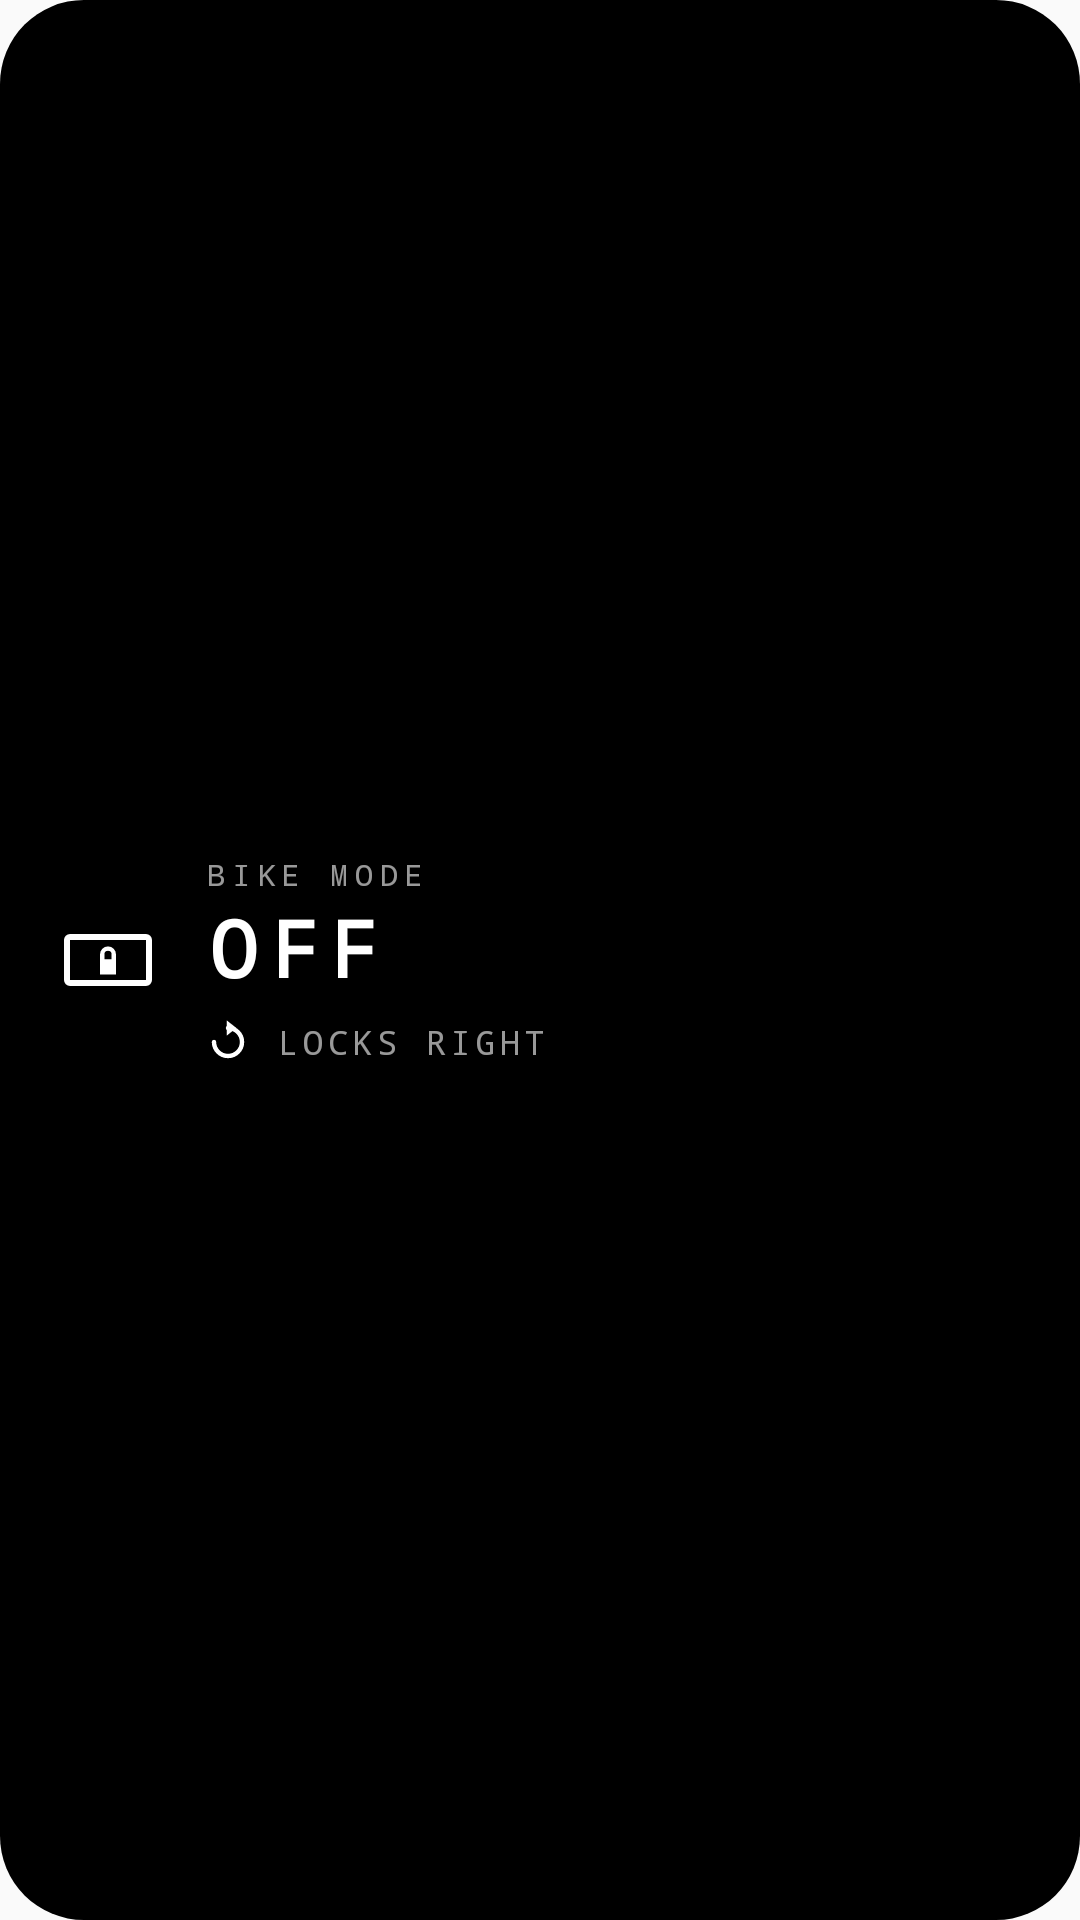

Produce the Android XML layout that renders to this screen, including the resource entries it uses.
<!-- AndroidManifest.xml: application theme Theme.BikeMode -->
<!-- res/layout/widget_bike_mode_large.xml -->
<?xml version="1.0" encoding="utf-8"?>
<LinearLayout xmlns:android="http://schemas.android.com/apk/res/android"
    android:id="@+id/widget_root"
    android:layout_width="match_parent"
    android:layout_height="match_parent"
    android:background="@drawable/widget_bg_off"
    android:gravity="center_vertical"
    android:orientation="horizontal"
    android:paddingHorizontal="20dp"
    android:paddingVertical="16dp">

    <ImageView
        android:id="@+id/widget_icon"
        android:layout_width="32dp"
        android:layout_height="32dp"
        android:contentDescription="@string/app_name"
        android:src="@drawable/ic_bike_mode" />

    <LinearLayout
        android:layout_width="0dp"
        android:layout_height="wrap_content"
        android:layout_marginStart="16dp"
        android:layout_weight="1"
        android:orientation="vertical">

        <TextView
            android:id="@+id/widget_label"
            android:layout_width="wrap_content"
            android:layout_height="wrap_content"
            android:fontFamily="monospace"
            android:letterSpacing="0.22"
            android:maxLines="1"
            android:text="@string/widget_label"
            android:textColor="@color/widget_foreground_dim"
            android:textSize="10sp" />

        <TextView
            android:id="@+id/widget_state"
            android:layout_width="wrap_content"
            android:layout_height="wrap_content"
            android:fontFamily="monospace"
            android:letterSpacing="0.16"
            android:maxLines="1"
            android:text="@string/widget_state_off"
            android:textColor="@color/widget_foreground"
            android:textSize="26sp"
            android:textStyle="bold" />

        <LinearLayout
            android:layout_width="wrap_content"
            android:layout_height="wrap_content"
            android:layout_marginTop="6dp"
            android:gravity="center_vertical"
            android:orientation="horizontal">

            <ImageView
                android:id="@+id/widget_direction_icon"
                android:layout_width="16dp"
                android:layout_height="16dp"
                android:contentDescription="@string/widget_direction_locks_right"
                android:src="@drawable/ic_direction_right" />

            <TextView
                android:id="@+id/widget_direction_text"
                android:layout_width="wrap_content"
                android:layout_height="wrap_content"
                android:layout_marginStart="8dp"
                android:ellipsize="end"
                android:fontFamily="monospace"
                android:letterSpacing="0.14"
                android:maxLines="1"
                android:text="@string/widget_direction_locks_right"
                android:textColor="@color/widget_foreground_dim"
                android:textSize="11sp" />
        </LinearLayout>
    </LinearLayout>
</LinearLayout>
<!-- resources referenced by this layout -->
<resources>
  <color name="widget_foreground">#FFFFFFFF</color>
  <color name="widget_foreground_dim">#99FFFFFF</color>
  <!-- drawable ic_bike_mode (drawable) -->
  <vector xmlns:android="http://schemas.android.com/apk/res/android"
      android:width="24dp"
      android:height="24dp"
      android:viewportWidth="24"
      android:viewportHeight="24">
      
      <path
          android:fillColor="#FFFFFFFF"
          android:fillType="evenOdd"
          android:pathData="M2.5,5.5 H21.5 A1.5,1.5 0 0 1 23,7 V17 A1.5,1.5 0 0 1 21.5,18.5 H2.5 A1.5,1.5 0 0 1 1,17 V7 A1.5,1.5 0 0 1 2.5,5.5 Z M2.5,7 V17 H21.5 V7 Z" />
      
      <path
          android:fillColor="#FFFFFFFF"
          android:pathData="M10,11.8 H14 V15.6 H10 Z M12,8.6 A2,2 0 0 1 14,10.6 V11.8 H12.9 V10.6 A0.9,0.9 0 0 0 11.1,10.6 V11.8 H10 V10.6 A2,2 0 0 1 12,8.6 Z" />
  </vector>
  <!-- drawable ic_direction_right (drawable) -->
  <?xml version="1.0" encoding="utf-8"?>
  <vector xmlns:android="http://schemas.android.com/apk/res/android"
      android:width="24dp"
      android:height="24dp"
      android:viewportWidth="24"
      android:viewportHeight="24">
      <path
          android:fillColor="#00000000"
          android:pathData="M12,5 A7,7 0 1 1 5,12"
          android:strokeWidth="2.2"
          android:strokeColor="#FFFFFFFF"
          android:strokeLineCap="round" />
      <path
          android:fillColor="#FFFFFFFF"
          android:pathData="M11.4,1.2 L16.2,5 L11.4,8.8 Z" />
  </vector>
  <!-- drawable widget_bg_off (drawable) -->
  <?xml version="1.0" encoding="utf-8"?>
  <shape xmlns:android="http://schemas.android.com/apk/res/android"
      android:shape="rectangle">
      <solid android:color="@color/nothing_black" />
      <corners android:radius="@android:dimen/system_app_widget_background_radius" />
  </shape>
  <string name="app_name">Bike Mode</string>
  <string name="widget_direction_locks_right">LOCKS RIGHT</string>
  <string name="widget_label">BIKE MODE</string>
  <string name="widget_state_off">OFF</string>
  <style name="Theme.BikeMode" parent="android:Theme.Material.Light.NoActionBar" />
  <color name="nothing_black">#FF000000</color>
</resources>
